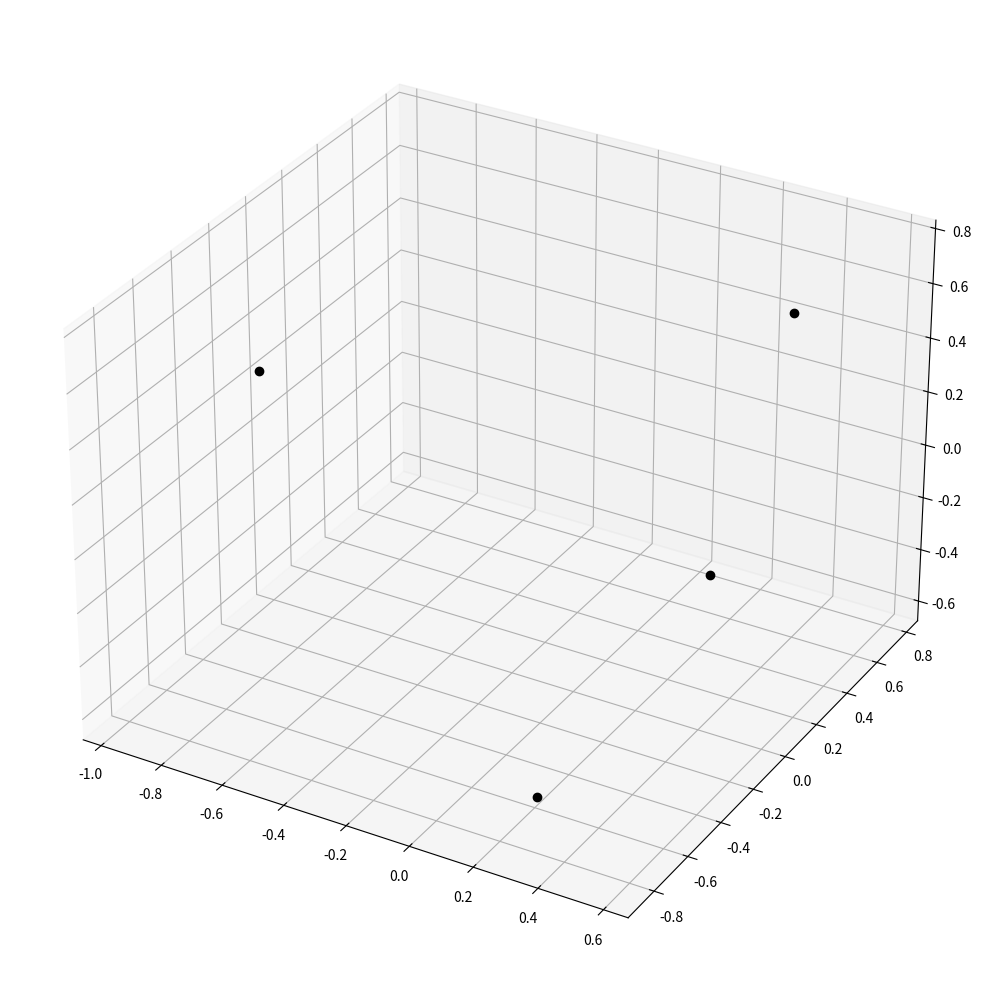

This chart was generated by the following Python code:
# Distribute a set of points randomly across a sphere, allow them to mutually repel and find equilibrium.
import sys
import string
import random
from math import pi, asin, atan2, cos, sin, sqrt
import matplotlib.pyplot as pp
import numpy as np

n = 4
points = np.empty((0,3))

for i in range(n):
    theta = random.random() * 2 * pi
    phi = asin(random.random() * 2 - 1)
    points = np.vstack([points,[cos(theta)*cos(phi), sin(theta)*cos(phi), sin(phi)]])

while True:
    # Determine the total force acting on each point.
    forces = []
    for i in range(len(points)):
        p = points[i]
        f = (0,0,0)
        ftotal = 0
        for j in range(len(points)):
            if j == i: continue
            q = points[j]
            dv = (p[0]-q[0], p[1]-q[1], p[2]-q[2])
            dl = sqrt(dv[0]**2 + dv[1]**2 + dv[2]**2)
            dl3 = dl ** 3
            fv = (dv[0]/dl3, dv[1]/dl3, dv[2]/dl3)
            f = (f[0]+fv[0], f[1]+fv[1], f[2]+fv[2])
        forces.append(f)
        ftotal = ftotal + sqrt(f[0]**2 + f[1]**2 + f[2]**2)

    if ftotal > 0.25:
        fscale = 0.25 / ftotal
    else:
        fscale = 1

    dist = 0

    for i in range(len(points)):
        p = points[i]
        f = forces[i]
        p2 = (p[0] + f[0]*fscale, p[1] + f[1]*fscale, p[2] + f[2]*fscale)
        pl = sqrt(p2[0]**2 + p2[1]**2 + p2[2]**2)
        p2 = (p2[0] / pl, p2[1] / pl, p2[2] / pl)
        dv = (p[0]-p2[0], p[1]-p2[1], p[2]-p2[2])
        dl = sqrt(dv[0]**2 + dv[1]**2 + dv[2]**2)
        dist = dist + dl
        points[i] = p2
    if dist < 1e-6:
        break

for x, y, z in points:
    print(x, y, z)

pp.rcParams["figure.figsize"] = [10.00, 10.00]
pp.rcParams["figure.autolayout"] = True
fig = pp.figure()
ax = fig.add_subplot(projection='3d')
ax.plot(points[:,0],points[:,1],points[:,2],"ko")
pp.show()
